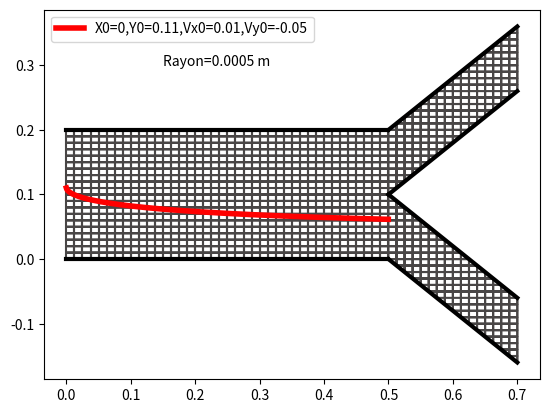

Write the Python code that produced this figure.
#Programme du mvt du fluide et de la trajectoire_cas particulier de  Poiseuille(Gradient constant)
import numpy as np
import matplotlib.pyplot as plt

R=0.0005 #rayon de la gouttellette

def construction(n,m,x):



    S=np.zeros([n*m,n*m])



    for i in range(m):



        S[i][i]=1



    for i in range(m,n*m-m):



        if (i)%(m)==0:



             S[i][i]=x**2-2*(x**2+1)



             S[i][i+1]=x**2



             S[i][i-(m)]=1



             S[i][i+(m)]=1



        elif (i+1)%(m)==0 :



             S[i][i]=x**2-2*(x**2+1)



             S[i][i-1]=x**2



             S[i][i-(m)]=1



             S[i][i+(m)]=1



        else:



            S[i][i]=-2*(x**2+1)



            S[i][i+1]=x**2



            S[i][i-1]=x**2



            S[i][i-(m)]=1



            S[i][i+m]=1



    for i in range(n*m-m,n*m):



        S[i][i]=1



    return S



def construction1(n,m,r,x):



    A=construction(n,m,r)



    for i in range(m,n*m-m):



        for j in range(n*m):



            A[i][j]=A[i][j]/(x**2)



    return A



def B(n,m,a,b,c):



    A=np.zeros([n*m,1])



    for i in range(n*m):



        if m<=i<n*m-m:



          A[i][0]=a



        elif i<m:



          A[i][0]=b



        else:



          A[i][0]=c



    return A


def resolution(M,B):



    X=np.linalg.solve(M,B)



    return X



#projet 2/



def projet2(n,m,a,b,c,X0,Y0,Vx0,Vy0,dt,D,L):



#n,m,a,b,c la meme pour construction1



#resolution(M,B):en definissan A ET B

    x=L/m

    y=D/n

    r=x/y

    rayon=R

    nu=1.83e-5

    volume=(4*np.pi*rayon**3)/3

    ro=1000

    M=ro*volume



    cte=(3*np.pi*nu*5*rayon)/M



    X = [X0]



    Y = [Y0]



    Vx = [Vx0]



    Vy = [Vy0]



    A = construction1(n,m,r,x)



    C = B(n,m,a,b,c)



    U = resolution(A,C)



    t = 0



    while X[t]<=L and Y[t]<=D and  Y[t]>=0 :



        o = X[t]+dt*Vx[t]



        X.append(o)



        O = Y[t]+dt*Vy[t]



        Y.append(O)



        p = int(X[t+1]/x) #nbr de colonne



        q = int(Y[t+1]/(y)) #nbrs de ligne



        if X[t+1]<=L and Y[t+1]<=D and  Y[t]>=0:



          if X[t+1]%x==0 and Y[t+1]%(y)==0:



            p = int(X[t+1]/x)



            q = int(Y[t+1]/y)



            vitessex = Vx[t] +cte*dt*(U[m*(q-1)+p-1][0]-Vx[t])



            vitessey = Vy[t] -cte*dt*Vy[t]



            Vx.append(vitessex)



            Vy.append(vitessey)



          else :



            p = int(X[t+1]//x)



            q = int(Y[t+1]//y)



            moyenne = (U[m*(q-1)+p-1][0]+U[m*q+p-1][0]+U[m*q+p][0]+U[m*(q-1)+p][0])/4

            vitessex = Vx[t] +cte*dt*(moyenne-Vx[t])



            vitessey = Vy[t]-cte*dt*Vy[t]



            Vx.append(vitessex)



            Vy.append(vitessey)
       

        else:

            X.remove(X[-1])

            Y.remove(Y[-1])

            break



        t = t+1




    return X,Y



#print (projet2(30,30,-0.5,0.5,0.5,0,0.005,0.01,0.03,0.001,0.2,0.5))
#def projet2(n,m,a,b,c,X0,Y0,Vx0,Vy0,dt,M,D,L)
#X,Y=projet2(30,50,-0.5,0.5,0.5,0,0,0.01,0.15,0.001,0.2,0.5)

X,Y=projet2(30,50,-0.5,0.5,0.5,0,0.11,0.01,-0.05,0.001,0.2,0.5)

import matplotlib.pyplot as plt
from numpy import * 
import math

a=0.5   #le longueur du tube principal
b=0.7   # longueur de toute la bifercation
l=0.2   # le diametre du tube pricipal

npx=40
npy=20

o=A=math.atan((l/npy)/(a/npx)) #l'angle en degré
#o=pi*(A/180) #l'angle en radion

pasX=a/npx  # le pas des grids selon les x
pasY=l/npy   # le pas des les grids selon les y

x=linspace(0,a,100) 
y=linspace(a,b,100)

# Les fonctions des bords :
    
def f1(x):
    return l+0*x
    
def f2(x):
    return 0*x
    
def f3(y):
    return tan(o)*(y-a)+l
    
def f4(y):
    return tan(o)*(a-y)
    
z=linspace(a,b,100)

def f5(z):
    return tan(o)*(z-a)+l/2
    
def f6(z):
    return tan(o)*(a-z)+l/2

#les grids de tube principal :
    
def grids(q): #vertical
    u=[]
    w=[]
    for i in arange(0,a,q):
      
        u+=[i,i,i+q,i+q]
        w+=[0,l,l,0]
        
    return u,w
    
def grids0(r): #horizontal
    u=[]
    w=[]
    for i in arange(0,l,r):
        if i<l/2 and i+r<l/2:
            w+=[i,i,i+r,i+r]
            u+=[0,f_6(i),f_6(i+r),0]
        elif i>l/2:
            w+=[i,i,i+r,i+r]
            u+=[0,f_5(i),f_5(i+r),0]
        else :
            w+=[i,i,i,i]
            u+=[0,a,a,0]
    return u,w

#Les fonctions réciproques des fonctions des bords des tubes 1 & 2 :

g=arange(l//2,f3(b),pasY)

def f_3(g):
    return (g-l)/tan(o)+a
    
def f_4(g):
    return -g/tan(o)+a 

def f_5(g):
    return (g-l/2)/tan(o)+a
    
def f_6(g):
    return (l/2-g)/tan(o)+a 

#Les grids du tube 1 :
    
def grids1(q):  #Grids virticaux
    c=[]
    d=[]
    for i in arange(a,b,q):
        c+=[i,i,i+q,i+q]
        d+=[f3(i),f5(i),f5(i+q),f3(i+q)]
    return c,d
    
def grids11(r):  #Grids horizontaux
    m=[]
    n=[]
    for i in arange(l,f3(b),r):
        if i+r<f5(b):
            m+=[i,i,i+r,i+r]
            n+=[f_3(i),f_5(i),f_5(i+r),f_3(i+r)]
        elif i>f5(b):
            m+=[i,i,i+r,i+r]
            n+=[f_3(i),b,b,f_3(i+r)]
        else:
            m+=[i,i,i,i]
            n+=[f_3(i),f_5(i),f_5(i),f_3(i)]
    return n,m
    
#Les grids du tube 2 :
    
def grids2(q): #Grids virticaux 
    c=[]
    d=[]
    for i in arange(a,b,q):
        c+=[i,i,i+q,i+q]
        d+=[f4(i),f6(i),f6(i+q),f4(i+q)]
    return c,d

def grids21(r):  #Grids horizontaux
    m=[]
    n=[]
    for i in arange(0,f4(y[-1]),-r):
        if i-r>f6(b):
            m+=[i,i,i-r,i-r]
            n+=[f_4(i),f_6(i),f_6(i-r),f_4(i-r)]
        elif i<f6(b):
            m+=[i,i,i-r,i-r]
            n+=[f_4(i),b,b,f_4(i-r)]
        else:
            m+=[i,i,i,i]
            n+=[f_4(i),f_6(i),f_6(i),f_4(i)]
    return n,m

#longueur du tube 1 :
lng=((b-a)**2+(f5(b)-l)**2 )**(1/2)
 
print(lng)
    
fig, ax = plt.subplots()

u,w=grids(pasX)
k,p=grids0(pasY)
c,d=grids1(pasX)
e,f=grids2(pasX)
n,m=grids11(pasY)
t,v=grids21(pasY)
plt.plot(u,w,color='#494646')
plt.plot(c,d,color='#494646')
plt.plot(e,f,color='#494646')
plt.plot(n,m,color='#494646')
plt.plot(t,v,color='#494646')
plt.plot(k,p,color='#494646')
plt.plot(x,f1(x),color='black',linewidth=3)
plt.plot(x,f2(x),color='black',linewidth=3)
plt.plot(y,f3(y),color='black',linewidth=3)
plt.plot(y,f4(y),color='black',linewidth=3)
plt.plot(z,f5(z),color='black',linewidth=3)
plt.plot(z,f6(z),color='black',linewidth=3)
#plt.plot(X,Y,color='red',linewidth=3) 
plt.plot(X,Y,color='r',linewidth=4,label='X0=0,Y0=0.11,Vx0=0.01,Vy0=-0.05')
#plt.ylim(f4(b)-pasY,f5(b)+4*pasY)
plt.text(0.15,0.3,"Rayon=0.0005 m")
#plt.yticks(arange(-60,100,pasY))
#plt.xticks(arange(0,b,pasX))
plt.legend()
plt.show()



